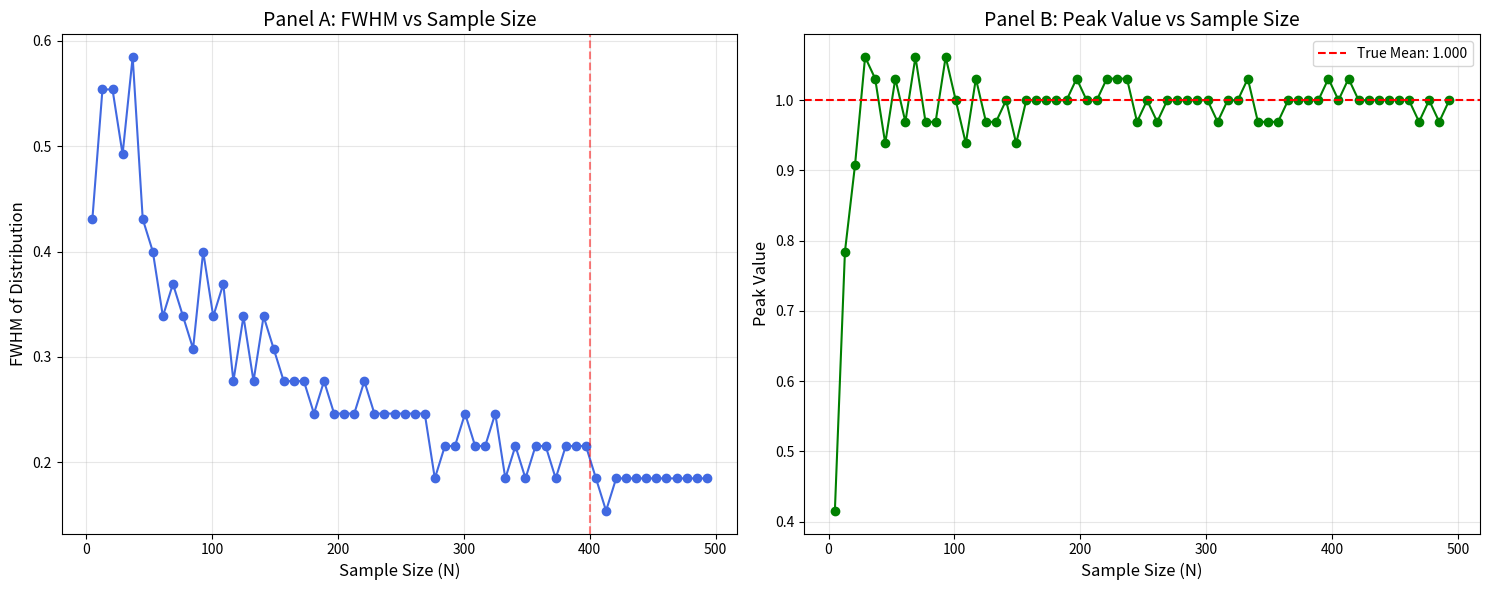
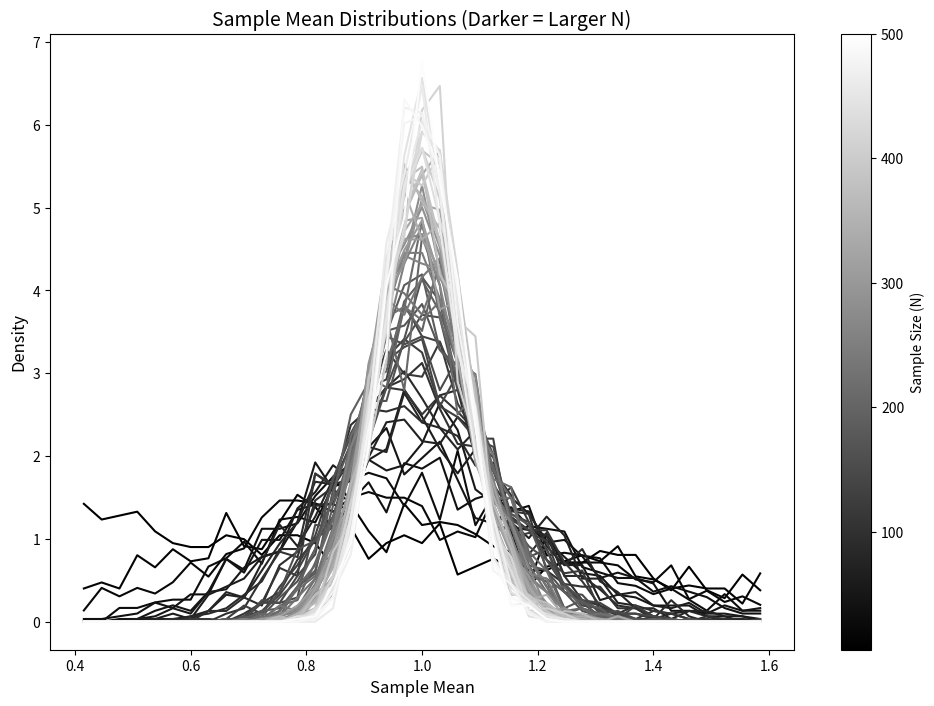

Write Python code to recreate these figures, in order.
import numpy as np
import matplotlib.pyplot as plt
from matplotlib.colors import Normalize
from matplotlib.cm import ScalarMappable

np.random.seed(42)
x = np.random.normal(0, 1, 1000000)
population = x**2
true_mean = np.mean(population)

sample_sizes = np.arange(5, 501, 8)
num_samples = 1000
bins = np.linspace(0.4, 1.6, 40)

def calculate_fwhm(hist, bin_centers):
    peak_idx = np.argmax(hist)
    half_max = hist[peak_idx] / 2

    left_candidates = np.where(hist[:peak_idx] <= half_max)[0]
    left_idx = left_candidates[-1] if len(left_candidates) > 0 else 0

    right_candidates = np.where(hist[peak_idx:] <= half_max)[0]
    if len(right_candidates) > 0:
        right_idx = right_candidates[0] + peak_idx
    else:
        right_idx = len(hist) - 1

    if left_idx >= right_idx:
        return bin_centers[-1] - bin_centers[0]  
    return bin_centers[right_idx] - bin_centers[left_idx]

results = []
for n in sample_sizes:
    sample_means = [np.mean(np.random.choice(population, n)) for _ in range(num_samples)]
    hist, bin_edges = np.histogram(sample_means, bins=bins, density=True)
    bin_centers = (bin_edges[:-1] + bin_edges[1:]) / 2

    try:
        fwhm = calculate_fwhm(hist, bin_centers)
        peak_value = bin_centers[np.argmax(hist)]
    except Exception as e:
        print(f"Error at n={n}: {str(e)}")
        fwhm = np.nan
        peak_value = np.nan

    results.append({'n': n, 'hist': hist, 'fwhm': fwhm, 'peak': peak_value})

plt.figure(figsize=(15, 6))

plt.subplot(1, 2, 1)
fwhms = [res['fwhm'] for res in results if not np.isnan(res['fwhm'])]
valid_sample_sizes = [res['n'] for res in results if not np.isnan(res['fwhm'])]
plt.plot(valid_sample_sizes, fwhms, 'o-', color='royalblue')
plt.axvline(400, color='red', linestyle='--', alpha=0.5)
plt.title('Panel A: FWHM vs Sample Size', fontsize=14)
plt.xlabel('Sample Size (N)', fontsize=12)
plt.ylabel('FWHM of Distribution', fontsize=12)
plt.grid(True, alpha=0.3)

plt.subplot(1, 2, 2)
peaks = [res['peak'] for res in results if not np.isnan(res['peak'])]
plt.plot(valid_sample_sizes, peaks, 'o-', color='green')
plt.axhline(true_mean, color='red', linestyle='--', label=f'True Mean: {true_mean:.3f}')
plt.title('Panel B: Peak Value vs Sample Size', fontsize=14)
plt.xlabel('Sample Size (N)', fontsize=12)
plt.ylabel('Peak Value', fontsize=12)
plt.legend()
plt.grid(True, alpha=0.3)

plt.tight_layout()
plt.show()

fig, ax = plt.subplots(figsize=(12, 8))
norm = Normalize(vmin=5, vmax=500)

for res in results:
    if not np.isnan(res['fwhm']):
        ax.plot(bin_centers, res['hist'], color=plt.cm.gray(norm(res['n'])), linewidth=1.5)

ax.set_title('Sample Mean Distributions (Darker = Larger N)', fontsize=14)
ax.set_xlabel('Sample Mean', fontsize=12)
ax.set_ylabel('Density', fontsize=12)

sm = ScalarMappable(norm=norm, cmap='gray')
sm.set_array([])  
fig.colorbar(sm, ax=ax, label='Sample Size (N)')

plt.show()
